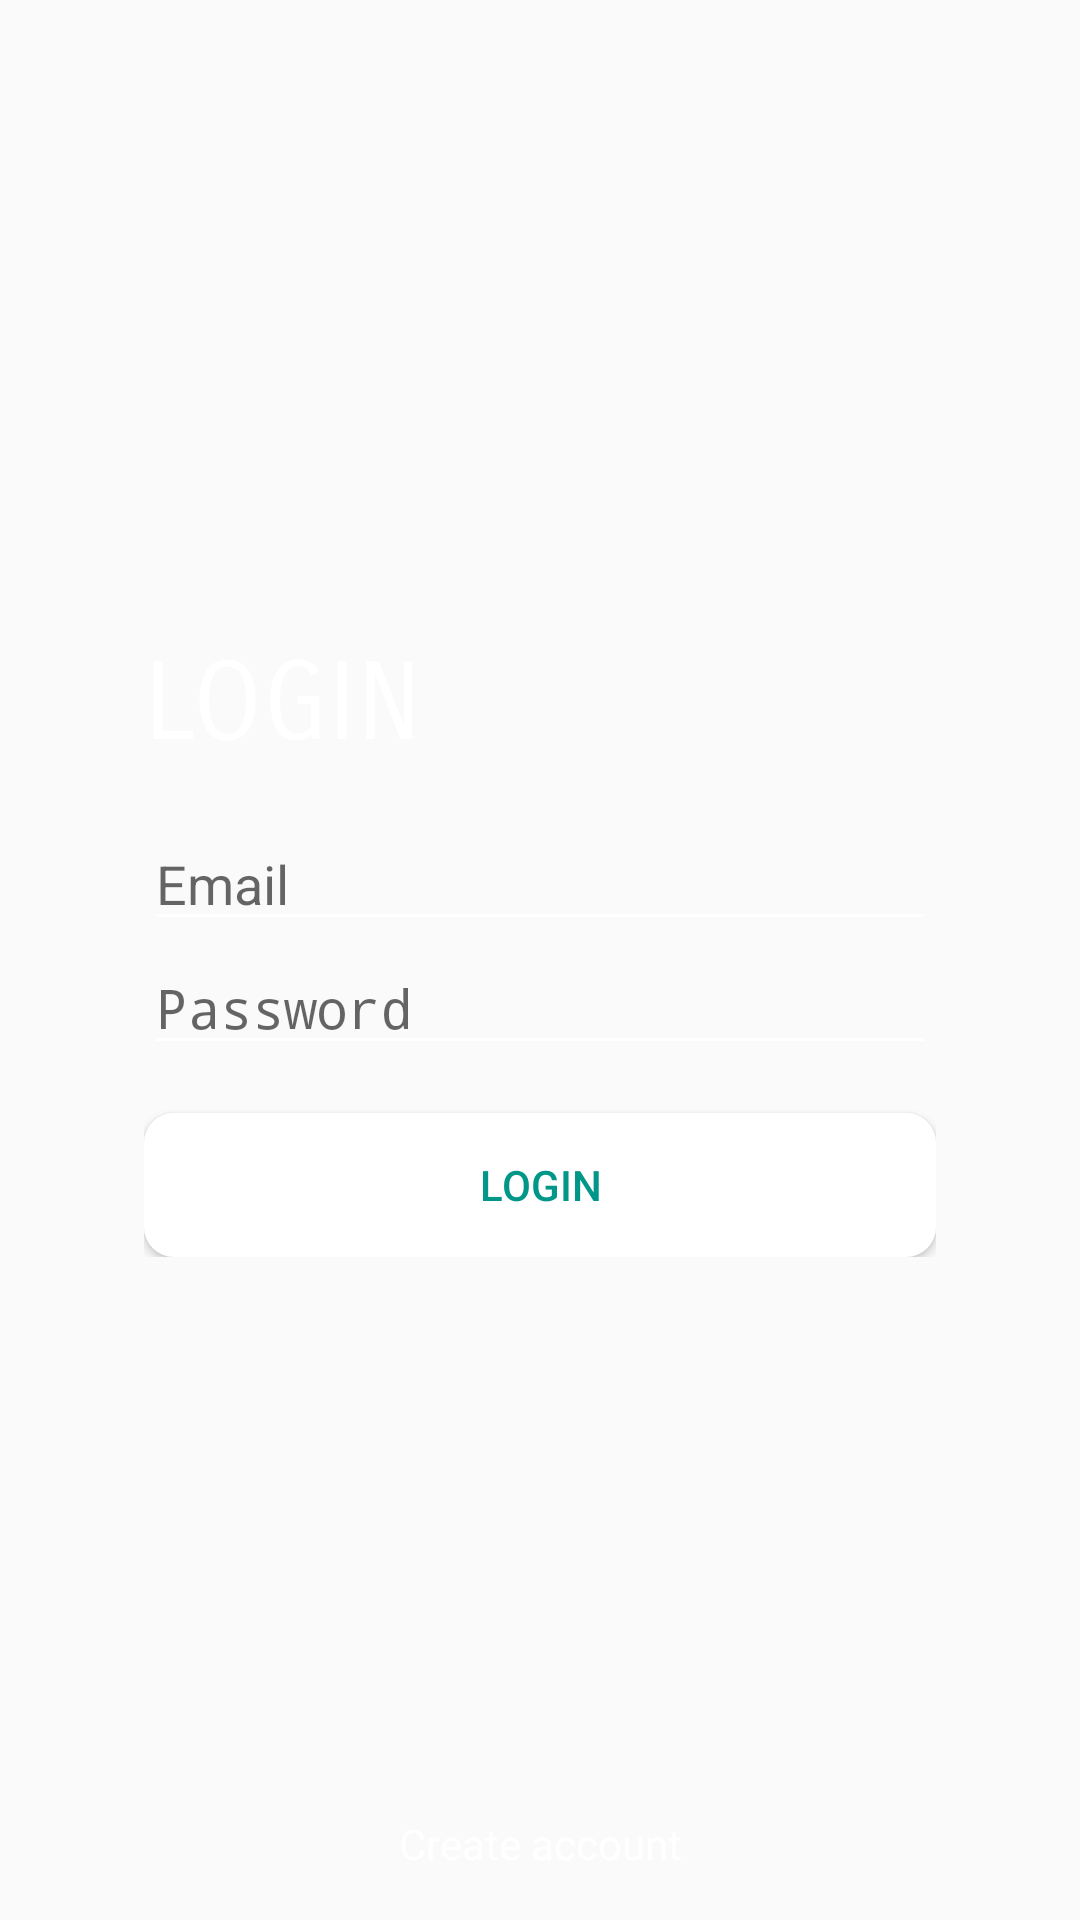

Write the Android layout XML for this screen, with the resource values it uses.
<!-- AndroidManifest.xml: application theme AppTheme -->
<!-- res/layout/fragment_login.xml -->
<?xml version="1.0" encoding="utf-8"?>
<androidx.constraintlayout.widget.ConstraintLayout xmlns:android="http://schemas.android.com/apk/res/android"
    xmlns:app="http://schemas.android.com/apk/res-auto"
    xmlns:tools="http://schemas.android.com/tools"
    android:id="@+id/constraint_layout"
    android:layout_width="match_parent"
    android:layout_height="match_parent"
    tools:context=".ui.auth.login.LoginFragment">

    <LinearLayout
        android:id="@+id/linearLayout"
        android:layout_width="0dp"
        android:layout_height="wrap_content"
        android:layout_marginStart="32dp"
        android:layout_marginEnd="32dp"
        android:orientation="vertical"
        android:paddingStart="16dp"
        android:paddingEnd="16dp"
        android:paddingBottom="8dp"
        app:layout_constraintBottom_toBottomOf="parent"
        app:layout_constraintEnd_toEndOf="parent"
        app:layout_constraintStart_toStartOf="parent"
        app:layout_constraintTop_toTopOf="parent">

        <TextView
            android:id="@+id/text_login"
            android:layout_width="match_parent"
            android:layout_height="wrap_content"
            android:layout_marginBottom="16dp"
            android:fontFamily="sans-serif-smallcaps"
            android:text="@string/login_title"
            android:textAlignment="viewStart"
            android:textAllCaps="true"
            android:textColor="@android:color/white"
            android:textSize="36sp" />

        <EditText
            android:id="@+id/input_email"
            android:layout_width="match_parent"
            android:layout_height="wrap_content"
            android:autofillHints="@string/email"
            android:backgroundTint="@android:color/white"
            android:ems="10"
            android:hint="@string/email"
            android:inputType="textEmailAddress"
            android:textColor="@android:color/white" />

        <EditText
            android:id="@+id/input_password"
            android:layout_width="match_parent"
            android:layout_height="wrap_content"
            android:autofillHints="@string/password"
            android:backgroundTint="@android:color/white"
            android:ems="10"
            android:hint="@string/password"
            android:inputType="textPassword"
            android:textColor="@android:color/white" />

        <Button
            android:id="@+id/button_login"
            android:layout_width="match_parent"
            android:layout_height="wrap_content"
            android:layout_marginTop="16dp"
            android:background="@drawable/button_rounded_white"
            android:elevation="8dp"
            android:text="@string/login_button"
            android:textColor="@color/colorPrimary" />

    </LinearLayout>

    <TextView
        android:id="@+id/button_register"
        android:layout_width="wrap_content"
        android:layout_height="wrap_content"
        android:layout_marginBottom="16dp"
        android:text="@string/login_register_button"
        android:textColor="@android:color/white"
        app:layout_constraintBottom_toBottomOf="parent"
        app:layout_constraintEnd_toEndOf="parent"
        app:layout_constraintStart_toStartOf="parent" />

</androidx.constraintlayout.widget.ConstraintLayout>
<!-- resources referenced by this layout -->
<resources>
  <color name="colorPrimary">#009688</color>
  <!-- drawable button_rounded_white (drawable) -->
  <?xml version="1.0" encoding="utf-8"?>
  <shape xmlns:android="http://schemas.android.com/apk/res/android" android:shape="rectangle" android:padding="10dp">
      <solid android:color="#FFFFFF" /> 
      <corners
          android:bottomRightRadius="10dp"
          android:bottomLeftRadius="10dp"
          android:topLeftRadius="10dp"
          android:topRightRadius="10dp"/>
  </shape>
  <string name="email">Email</string>
  <string name="login_button">Login</string>
  <string name="login_register_button">Create account</string>
  <string name="login_title">Login</string>
  <string name="password">Password</string>
  <style name="AppTheme" parent="Theme.AppCompat.Light.DarkActionBar">
          
          <item name="colorPrimary">@color/colorPrimary</item>
          <item name="colorPrimaryDark">@color/colorPrimaryDark</item>
          <item name="colorAccent">@color/colorAccent</item>
      </style>
  <color name="colorPrimaryDark">#00675b</color>
  <color name="colorAccent">#03DAC5</color>
</resources>
